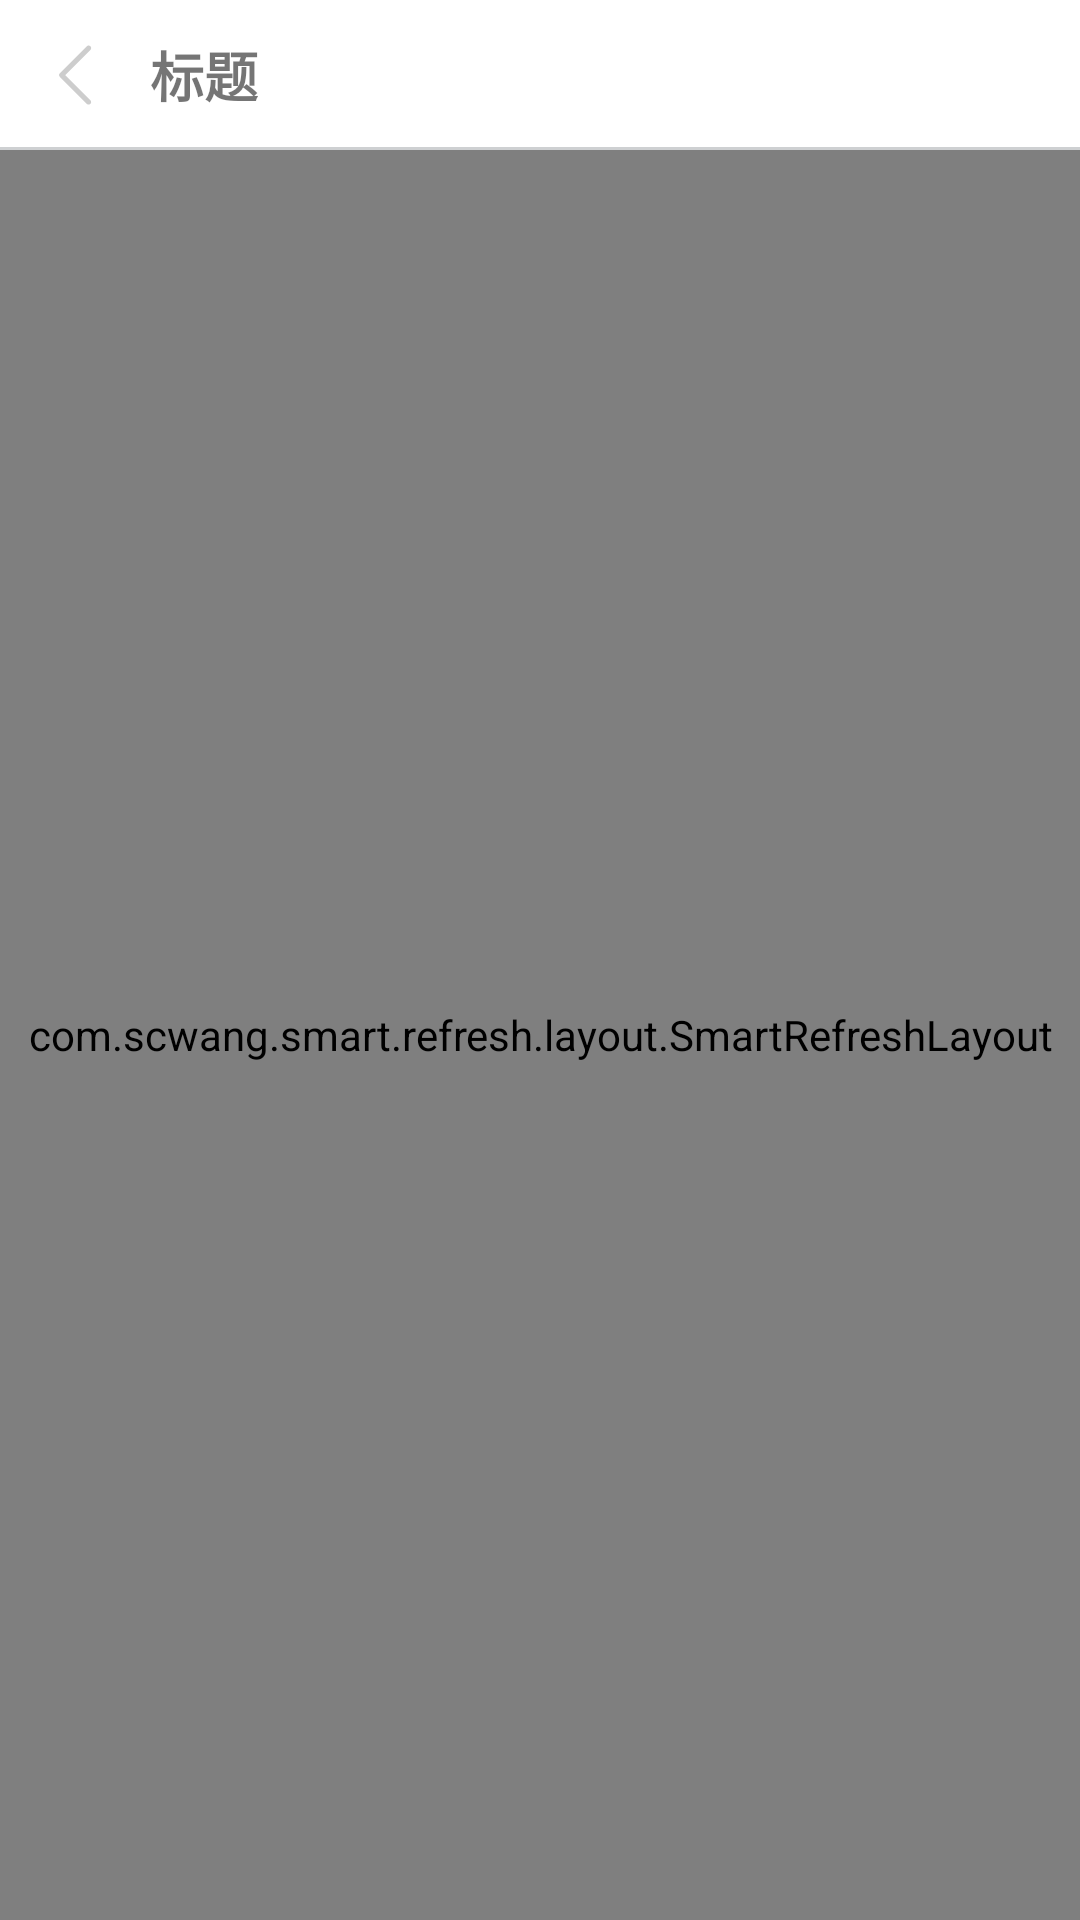

Reconstruct the res/layout file that produces this screen, plus the resources it refers to.
<!-- AndroidManifest.xml: application theme Theme.LockClient -->
<!-- res/layout/activity_unlock_records.xml -->
<?xml version="1.0" encoding="utf-8"?>
<androidx.constraintlayout.widget.ConstraintLayout xmlns:android="http://schemas.android.com/apk/res/android"
    xmlns:app="http://schemas.android.com/apk/res-auto"
    xmlns:tools="http://schemas.android.com/tools"
    android:id="@+id/main"
    android:layout_width="match_parent"
    android:layout_height="match_parent"
    tools:context=".activity.UnlockRecordsActivity">
    <include
        android:id="@+id/layoutTitle"
        layout="@layout/include_activity_title"
        android:layout_width="match_parent"
        android:layout_height="50dp"
        app:layout_constraintLeft_toLeftOf="parent"
        app:layout_constraintTop_toTopOf="parent" />
    <com.scwang.smart.refresh.layout.SmartRefreshLayout
        android:id="@+id/swipeLayout"
        android:layout_width="match_parent"
        android:layout_height="0dp"
        app:layout_constraintBottom_toBottomOf="parent"
        app:layout_constraintLeft_toLeftOf="parent"
        app:layout_constraintTop_toBottomOf="@id/layoutTitle">
        <com.scwang.smart.refresh.header.ClassicsHeader
            android:layout_width="match_parent"
            android:layout_height="wrap_content"/>
        <androidx.recyclerview.widget.RecyclerView
            android:id="@+id/recyclerView"
            android:layout_width="match_parent"
            android:layout_height="match_parent"
            app:layoutManager="androidx.recyclerview.widget.LinearLayoutManager"
            tools:listitem="@layout/item_student_list" />
        <com.scwang.smart.refresh.footer.ClassicsFooter
            android:layout_width="match_parent"
            android:layout_height="wrap_content"/>
    </com.scwang.smart.refresh.layout.SmartRefreshLayout>

</androidx.constraintlayout.widget.ConstraintLayout>
<!-- res/layout/include_activity_title.xml (included above) -->
<?xml version="1.0" encoding="utf-8"?>
<androidx.constraintlayout.widget.ConstraintLayout xmlns:android="http://schemas.android.com/apk/res/android"
    android:layout_width="match_parent"
    android:layout_height="50dp"
    android:background="@color/white"
    xmlns:app="http://schemas.android.com/apk/res-auto">
    <ImageView
        android:id="@+id/imgBack"
        android:layout_width="40dp"
        android:paddingTop="15dp"
        android:paddingBottom="15dp"
        android:layout_height="match_parent"
        android:paddingLeft="10dp"
        app:layout_constraintTop_toTopOf="parent"
        app:layout_constraintBottom_toBottomOf="parent"
        app:layout_constraintLeft_toLeftOf="parent"
        android:src="@drawable/ic_back"/>
    <TextView
        android:id="@+id/tvTitle"
        android:layout_width="wrap_content"
        android:layout_height="match_parent"
        android:gravity="center"
        android:text="标题"
        android:layout_marginLeft="10dp"
        android:textSize="18sp"
        android:textStyle="bold"
        app:layout_constraintLeft_toRightOf="@id/imgBack"
        app:layout_constraintTop_toTopOf="parent" />

    <ImageView
        android:id="@+id/imgFunction"
        android:layout_width="25dp"
        android:layout_height="25dp"
        android:visibility="invisible"
        app:layout_constraintRight_toRightOf="parent"
        app:layout_constraintTop_toTopOf="parent"
        app:layout_constraintBottom_toBottomOf="parent"
        android:background="@color/black"/>
    <View
        android:layout_width="match_parent"
        android:layout_height="1dp"
        android:background="#ced0d2"
        app:layout_constraintBottom_toBottomOf="parent" />
</androidx.constraintlayout.widget.ConstraintLayout>
<!-- res/layout/item_student_list.xml (included above) -->
<?xml version="1.0" encoding="utf-8"?>
<androidx.constraintlayout.widget.ConstraintLayout xmlns:android="http://schemas.android.com/apk/res/android"
    xmlns:app="http://schemas.android.com/apk/res-auto"
    android:layout_width="match_parent"
    android:layout_height="wrap_content"
    android:padding="4dp">

    <ImageView
        android:id="@+id/imgStatus"
        android:layout_width="wrap_content"
        android:layout_height="wrap_content"
        app:layout_constraintBottom_toBottomOf="parent"
        app:layout_constraintLeft_toLeftOf="parent"
        app:layout_constraintTop_toTopOf="parent" />

    <TextView
        android:id="@+id/name"
        android:layout_width="wrap_content"
        android:layout_height="wrap_content"
        android:layout_marginLeft="10dp"
        android:text="学生姓名"
        app:layout_constraintBottom_toTopOf="@id/status"
        app:layout_constraintLeft_toRightOf="@id/imgStatus"
        app:layout_constraintTop_toTopOf="parent" />

    <TextView
        android:id="@+id/status"
        android:layout_width="wrap_content"
        android:layout_height="wrap_content"
        android:layout_marginLeft="10dp"
        android:layout_marginTop="6dp"
        android:text="状态"
        app:layout_constraintBottom_toBottomOf="parent"
        app:layout_constraintLeft_toRightOf="@id/imgStatus"
        app:layout_constraintTop_toBottomOf="@id/name" />

    <ImageView
        android:layout_width="40dp"
        android:layout_height="40dp"
        app:layout_constraintRight_toRightOf="parent"
        app:layout_constraintTop_toTopOf="parent"
        app:layout_constraintBottom_toBottomOf="parent"
        android:background="@drawable/ic_phone"
        />


    <View
        android:layout_width="match_parent"
        android:layout_height="1dp"
        android:background="#d0d0d0"
        app:layout_constraintTop_toBottomOf="@id/status"
        android:layout_marginTop="@dimen/dp_4"
        app:layout_constraintBottom_toBottomOf="parent"/>
</androidx.constraintlayout.widget.ConstraintLayout>
<!-- resources referenced by this layout -->
<resources>
  <color name="black">#FF000000</color>
  <color name="white">#FFFFFFFF</color>
  <!-- drawable ic_back (drawable) -->
  <vector xmlns:android="http://schemas.android.com/apk/res/android"
      android:width="200dp"
      android:height="200dp"
      android:viewportWidth="1024"
      android:viewportHeight="1024">
    <path
        android:pathData="M744.3,1017.1c11.1,0 22.3,-4.2 30.8,-12.7 17,-17 17,-44.5 0,-61.5L345,512.8 775.1,82.7c17,-17 17,-44.5 0,-61.5 -17,-17 -44.5,-17 -61.5,0L252.7,482a43.5,43.5 0,0 0,0 61.5l460.8,460.8c8.5,8.5 19.6,12.7 30.8,12.7z"
        android:fillColor="#cdcdcd"/>
  </vector>
  <!-- drawable ic_phone (drawable) -->
  <vector xmlns:android="http://schemas.android.com/apk/res/android"
      android:width="20dp"
      android:height="20dp"
      android:viewportWidth="1024"
      android:viewportHeight="1024">
    <path
        android:pathData="M712.8,706.7c-10.8,-2.9 -22.1,-4.5 -33.8,-4.5 -47.5,0 -88.9,25.7 -111.3,63.9 -7.2,12.3 -19.8,20.7 -34,21.6 -6,0.4 -12,0.6 -18.1,0.6 -140.1,0 -256.1,-103.3 -276.4,-237.9 -2.6,-17.3 5.6,-34.3 20.5,-43.4 37.3,-22.6 62.3,-63.7 62.3,-110.5 0,-25.3 -7.3,-48.9 -19.8,-68.8 -22.9,-36.3 -63.2,-60.4 -109.2,-60.4 -69,0 -125.3,54.1 -128.8,122.3 -0.1,2.3 -0.2,4.6 -0.2,6.9 0,6.6 0.5,13 1.4,19.3 20.9,304.4 274.1,544.8 583.5,544.8 6.8,0 13.7,-0.1 20.5,-0.4 3.2,0.3 6.4,0.4 9.6,0.4 9.1,0 18,-0.9 26.5,-2.7 58.6,-12.2 102.5,-64.2 102.5,-126.4C808,771.7 767.7,721.6 712.8,706.7M666.1,608.8c-19.8,0 -35.8,-16.1 -35.8,-35.8 0,-98.9 -80.4,-179.4 -179.2,-179.4 -19.8,0 -35.8,-16.1 -35.8,-35.8s16.1,-35.8 35.8,-35.8c138.3,0 250.9,112.7 250.9,251.1C702,592.8 685.9,608.8 666.1,608.8zM795.1,587.3c-19.8,0 -35.8,-16.1 -35.8,-35.8 0,-158.3 -128.6,-287.1 -286.7,-287.1 -19.8,0 -35.8,-16.1 -35.8,-35.8 0,-19.8 16.1,-35.8 35.8,-35.8 197.6,0 358.4,161 358.4,358.8C831,571.2 814.9,587.3 795.1,587.3zM924.2,565.8c-19.8,0 -35.8,-16.1 -35.8,-35.8 0,-217.7 -176.9,-394.7 -394.2,-394.7 -19.8,0 -35.8,-16.1 -35.8,-35.8 0,-19.8 16.1,-35.8 35.8,-35.8 256.9,0 465.9,209.2 465.9,466.4C960,549.7 943.9,565.8 924.2,565.8z"
        android:fillColor="#dbdbdb"/>
  </vector>
  <style name="Theme.LockClient" parent="Base.Theme.LockClient" />
  <style name="Base.Theme.LockClient" parent="Theme.AppCompat.Light.NoActionBar">
          
          
      </style>
</resources>
